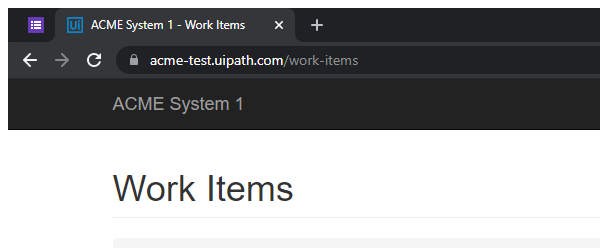
Task: Robotic Enterprise Framework
Workflow: GetTransactionData

Step 1: Attach Browser ACME Work Items in window 'ACME System 1 - Work Items' (chrome.exe)

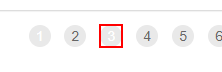
Step 2: find the list item '"+in_transactionNumber.toString+"'
